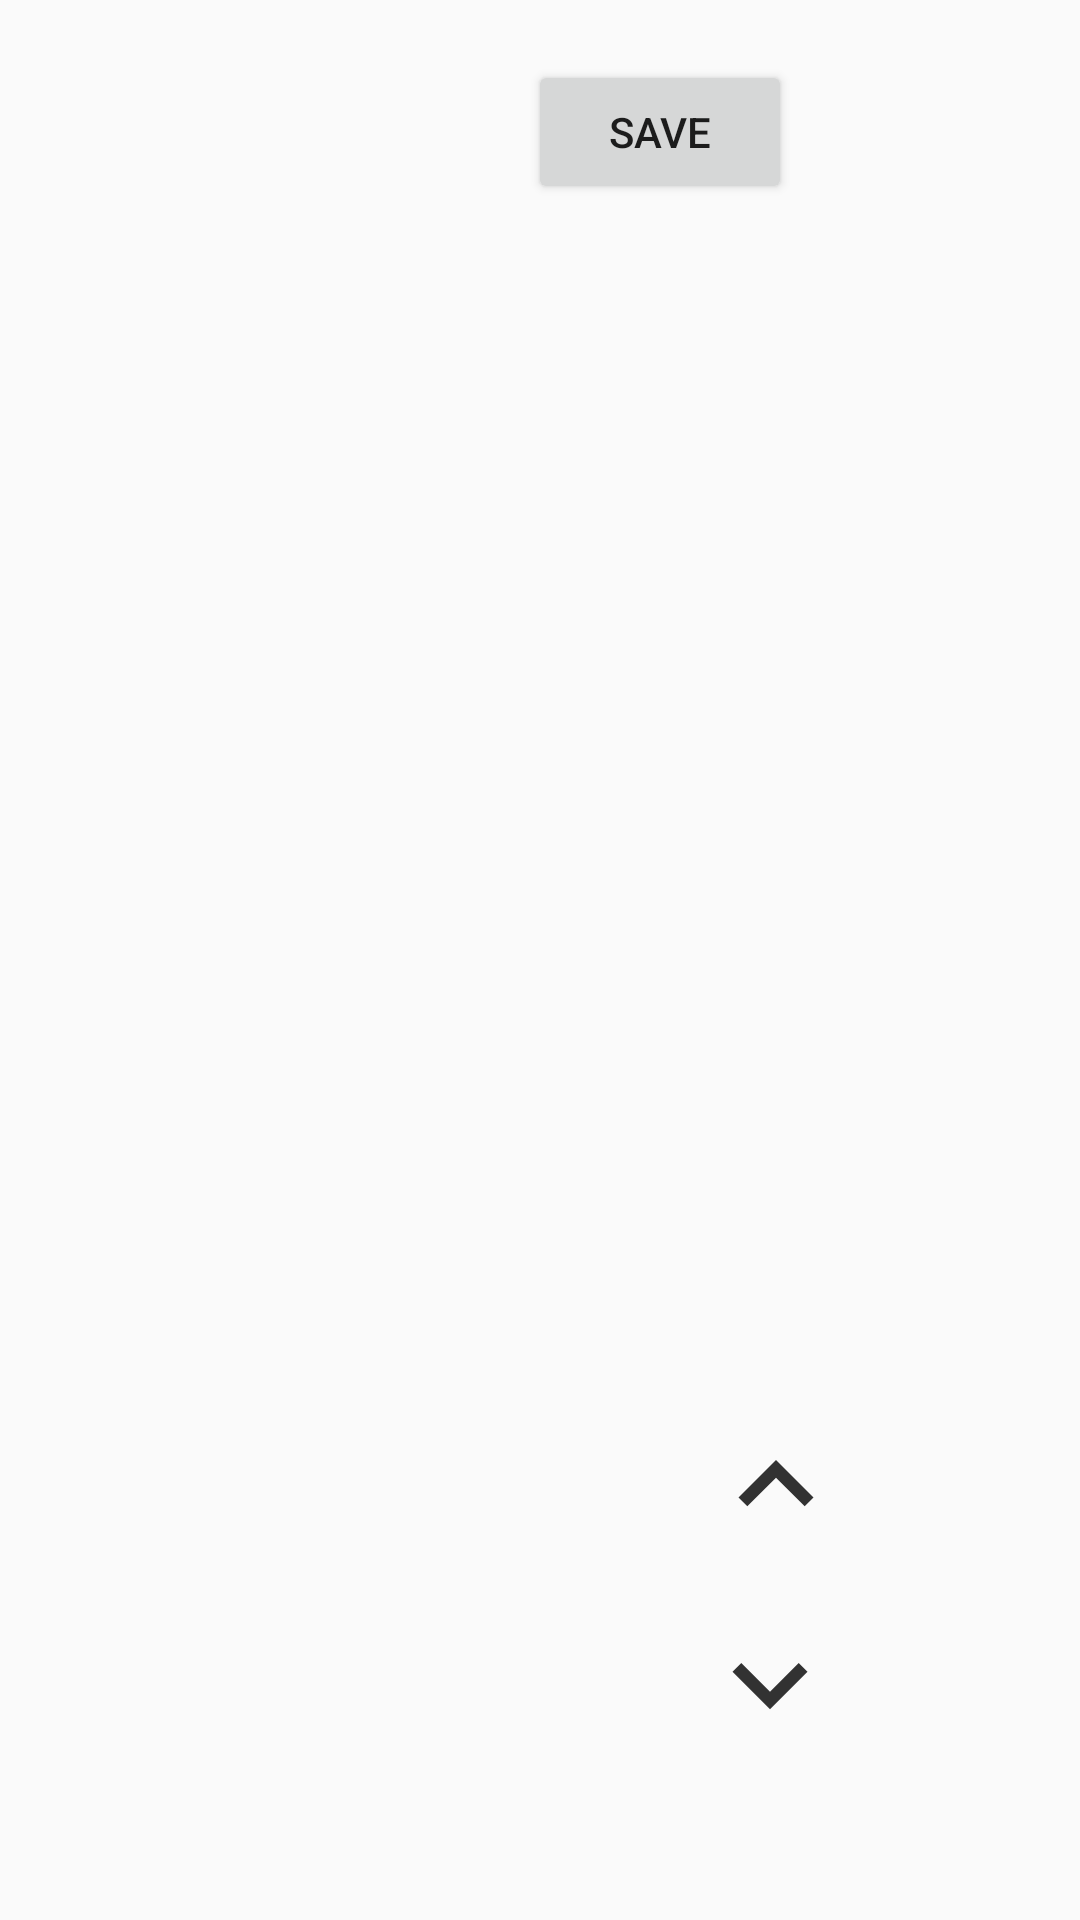

Layout XML and referenced resources for this Android screen:
<!-- AndroidManifest.xml: application theme AppTheme -->
<!-- res/layout/settings_gui.xml -->
<?xml version="1.0" encoding="utf-8"?>
<RelativeLayout xmlns:android="http://schemas.android.com/apk/res/android"
    android:orientation="vertical" android:layout_width="match_parent"
    android:layout_height="match_parent"
    android:id="@+id/guii">


        <ImageView
            android:id="@+id/arrow_up"
            android:layout_width="65dp"
            android:layout_height="50dp"
            android:layout_alignParentStart="true"
            android:layout_alignParentBottom="true"
            android:layout_marginStart="226dp"
            android:layout_marginBottom="120dp"
            android:src="@drawable/arrow_up" />

        <ImageView
            android:id="@+id/arrow_down"
            android:layout_width="65dp"
            android:layout_height="50dp"
            android:layout_alignParentStart="true"
            android:layout_alignParentBottom="true"
            android:layout_marginStart="224dp"
            android:layout_marginBottom="52dp"
            android:src="@drawable/arrow_down" />

        <Button
            android:id="@+id/Save"
            android:layout_width="wrap_content"
            android:layout_height="wrap_content"
            android:layout_alignParentTop="true"
            android:layout_alignParentEnd="true"
            android:layout_marginTop="20dp"
            android:layout_marginEnd="96dp"
            android:text="save" />


</RelativeLayout>
<!-- resources referenced by this layout -->
<resources>
  <!-- drawable arrow_down (drawable) -->
  <vector android:alpha="0.8" android:height="24dp" android:tint="#FF000000"
      android:viewportHeight="24.0" android:viewportWidth="24.0"
      android:width="24dp" xmlns:android="http://schemas.android.com/apk/res/android">
      <path android:fillColor="#FF000000" android:pathData="M7.41,7.84L12,12.42l4.59,-4.58L18,9.25l-6,6 -6,-6z"/>
  </vector>
  <!-- drawable arrow_up (drawable) -->
  <vector android:alpha="0.8" android:height="24dp" android:tint="#FF000000"
      android:viewportHeight="24.0" android:viewportWidth="24.0"
      android:width="24dp" xmlns:android="http://schemas.android.com/apk/res/android">
      <path android:fillColor="#FF000000" android:pathData="M7.41,15.41L12,10.83l4.59,4.58L18,14l-6,-6 -6,6z"/>
  </vector>
  <style name="AppTheme" parent="Theme.AppCompat.Light.DarkActionBar">
          
          <item name="colorPrimary">@color/colorPrimary</item>
          <item name="colorPrimaryDark">@color/colorPrimaryDark</item>
          <item name="colorAccent">@color/colorAccent</item>
      </style>
  <color name="colorPrimary">#008577</color>
  <color name="colorPrimaryDark">#00574B</color>
  <color name="colorAccent">#D81B60</color>
</resources>
